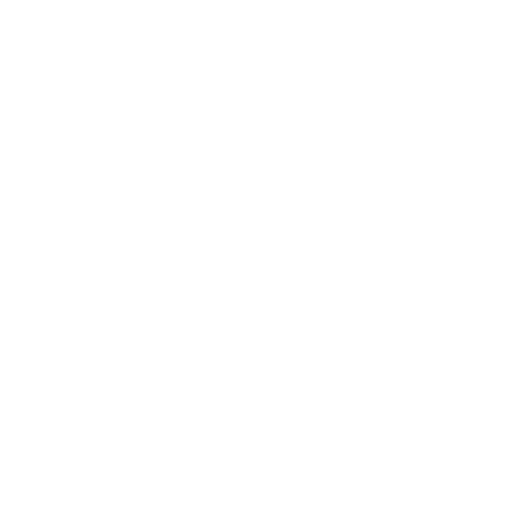
t = 0.00 s
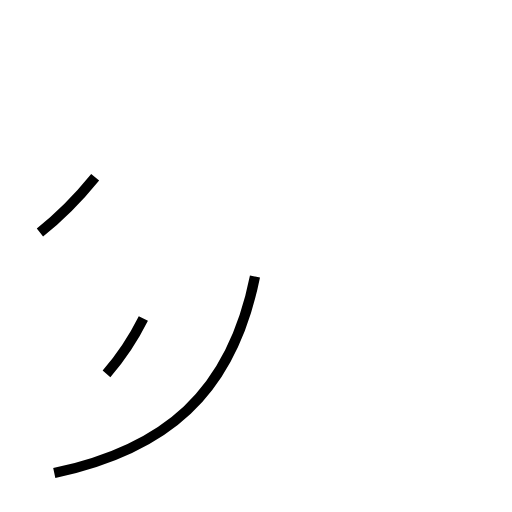
t = 1.31 s
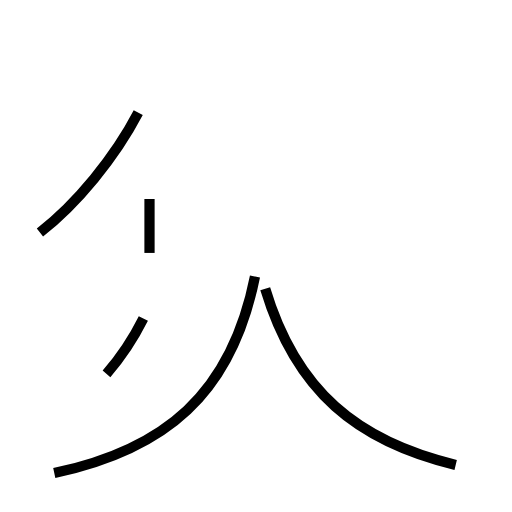
t = 2.50 s
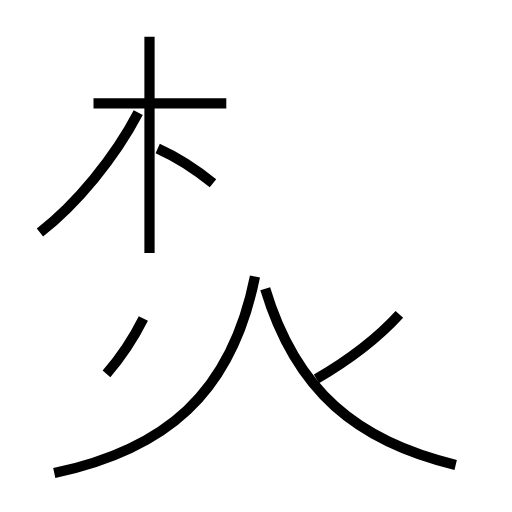
t = 3.86 s
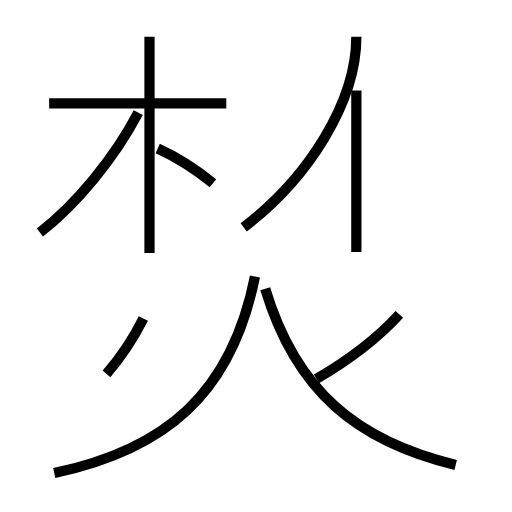
t = 5.13 s
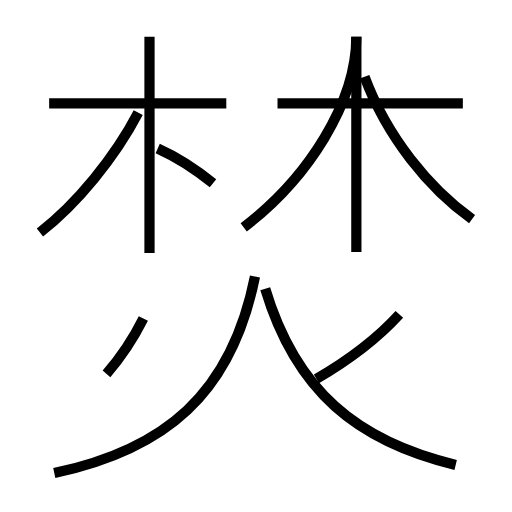
t = 6.36 s

The animated SVG that drew these frames (rendered in a browser with its animation timeline set to each time). Animation: 12 SMIL elements (animate=12); one cycle of 6.36 s.

<?xml version='1.0' encoding='utf-8'?>
<svg viewBox="0.0 -6.0 50.0 50.0" version="1.1" xmlns="http://www.w3.org/2000/svg"><rect x="-1000" y="-1000" width="2000" height="2000" stroke="white" fill="white" /><g style="fill:none;stroke:#000000;stroke-width:1"><path d="M 5.3 2.2 C 16.1 -0.1 22.6 -5.5 24.9 -17.0 " transform="translate(0.0 38.0)" stroke-dasharray="29.426427693446485" stroke-dashoffset="29.426427693446485"><animate attributeName="stroke-dashoffset" from="29.426427693446485" to="0" dur="0.8827928308033945s" begin="0s" fill="freeze" /></path><path d="M 10.4 -7.5 C 11.8 -9.1 13.1 -11.1 14.0 -12.9 " transform="translate(0.0 38.0)" stroke-dasharray="6.506356890948733" stroke-dashoffset="6.506356890948733"><animate attributeName="stroke-dashoffset" from="6.506356890948733" to="0" dur="0.19519070672846198s" begin="0.8827928308033945s" fill="freeze" /></path><path d="M 3.9 -21.3 C 7.5 -24.1 11.2 -28.6 13.5 -33.0 " transform="translate(0.0 38.0)" stroke-dasharray="15.238237770272645" stroke-dashoffset="15.238237770272645"><animate attributeName="stroke-dashoffset" from="15.238237770272645" to="0" dur="0.45714713310817934s" begin="1.0779835375318565s" fill="freeze" /></path><path d="M 44.5 1.4 C 34.9 -0.9 28.9 -5.8 25.9 -15.8 " transform="translate(0.0 38.0)" stroke-dasharray="26.761722278877794" stroke-dashoffset="26.761722278877794"><animate attributeName="stroke-dashoffset" from="26.761722278877794" to="0" dur="0.8028516683663338s" begin="1.5351306706400358s" fill="freeze" /></path><path d="M 14.6 -19.3 L 14.6 -40.4 " transform="translate(0.0 38.0)" stroke-dasharray="21.099999999999998" stroke-dashoffset="21.099999999999998"><animate attributeName="stroke-dashoffset" from="21.099999999999998" to="0" dur="0.6329999999999999s" begin="2.33798233900637s" fill="freeze" /></path><path d="M 20.8 -26.1 C 19.2 -27.4 17.4 -28.6 15.4 -29.5 " transform="translate(0.0 38.0)" stroke-dasharray="6.39919620585824" stroke-dashoffset="6.39919620585824"><animate attributeName="stroke-dashoffset" from="6.39919620585824" to="0" dur="0.19197588617574718s" begin="2.97098233900637s" fill="freeze" /></path><path d="M 30.9 -7.0 C 34.0 -8.8 36.9 -11.0 39.0 -13.3 " transform="translate(0.0 38.0)" stroke-dasharray="10.299367540789243" stroke-dashoffset="10.299367540789243"><animate attributeName="stroke-dashoffset" from="10.299367540789243" to="0" dur="0.3089810262236773s" begin="3.162958225182117s" fill="freeze" /></path><path d="M 22.1 -33.9 L 4.8 -33.9 " transform="translate(0.0 38.0)" stroke-dasharray="17.3" stroke-dashoffset="17.3"><animate attributeName="stroke-dashoffset" from="17.3" to="0" dur="0.519s" begin="3.4719392514057943s" fill="freeze" /></path><path d="M 23.8 -21.8 C 30.1 -26.6 34.8 -34.0 34.8 -40.4 " transform="translate(0.0 38.0)" stroke-dasharray="22.304796471219458" stroke-dashoffset="22.304796471219458"><animate attributeName="stroke-dashoffset" from="22.304796471219458" to="0" dur="0.6691438941365837s" begin="3.9909392514057944s" fill="freeze" /></path><path d="M 34.8 -19.4 L 34.8 -40.4 " transform="translate(0.0 38.0)" stroke-dasharray="21.0" stroke-dashoffset="21.0"><animate attributeName="stroke-dashoffset" from="21.0" to="0" dur="0.63s" begin="4.660083145542378s" fill="freeze" /></path><path d="M 46.1 -22.6 C 41.9 -25.6 37.8 -30.6 35.6 -36.5 " transform="translate(0.0 38.0)" stroke-dasharray="17.664023540644447" stroke-dashoffset="17.664023540644447"><animate attributeName="stroke-dashoffset" from="17.664023540644447" to="0" dur="0.5299207062193334s" begin="5.290083145542378s" fill="freeze" /></path><path d="M 45.2 -33.9 L 27.1 -33.9" transform="translate(0.0 38.0)" stroke-dasharray="18.1" stroke-dashoffset="18.1"><animate attributeName="stroke-dashoffset" from="18.1" to="0" dur="0.543s" begin="5.820003851761712s" fill="freeze" /></path></g></svg>
